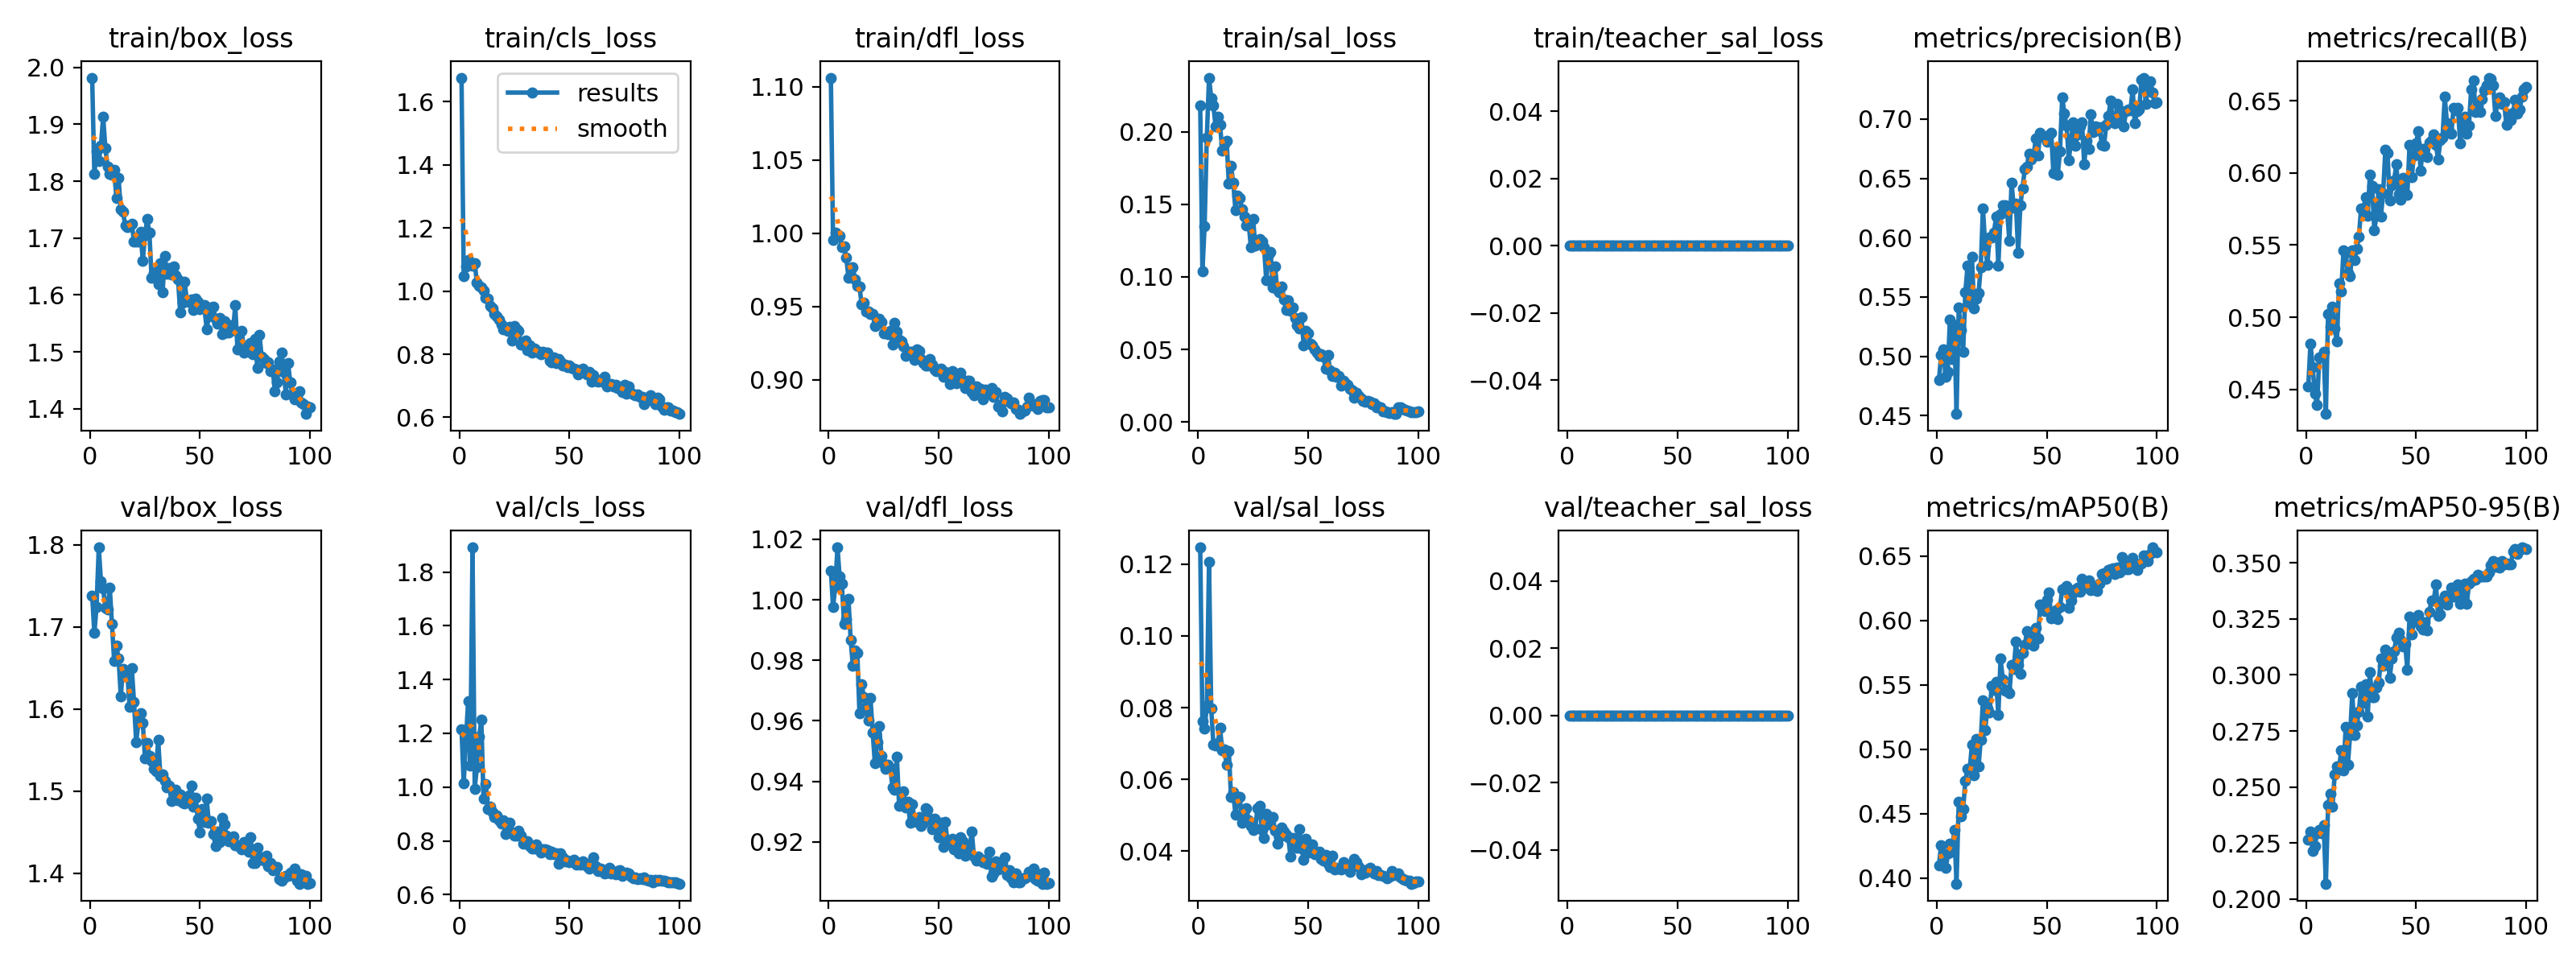

Source data for this figure (header and first rows):
epoch, time, train/box_loss, train/cls_loss, train/dfl_loss, train/sal_loss, train/teacher_sal_loss, metrics/precision(B), metrics/recall(B), metrics/mAP50(B), metrics/mAP50-95(B), val/box_loss, val/cls_loss, val/dfl_loss, val/sal_loss, val/teacher_sal_loss, lr/pg0, lr/pg1, lr/pg2, lambda_sal, beta_teacher
1, 103.2, 1.982, 1.675, 1.106, 0.218, 0, 0.4798, 0.452, 0.4101, 0.2265, 1.738, 1.216, 1.01, 0.1247, 0, 0.0002836, 0.0002836, 0.0002836, 0.08, 0
2, 200.8, 1.812, 1.047, 0.9955, 0.1036, 0, 0.5007, 0.4819, 0.4256, 0.2302, 1.692, 1.014, 0.9977, 0.0761, 0, 0.0005638, 0.0005638, 0.0005638, 0.12, 0
3, 298.9, 1.853, 1.079, 1.001, 0.1351, 0, 0.5061, 0.4655, 0.4142, 0.2214, 1.725, 1.173, 1.004, 0.07413, 0, 0.0008383, 0.0008383, 0.0008383, 0.16, 0
4, 395.2, 1.836, 1.099, 0.999, 0.1962, 0, 0.4829, 0.4471, 0.4079, 0.2238, 1.797, 1.32, 1.017, 0.08042, 0, 0.001107, 0.001107, 0.001107, 0.2, 0
5, 491.9, 1.863, 1.085, 0.9981, 0.2373, 0, 0.4869, 0.4393, 0.4191, 0.2294, 1.755, 1.08, 1.008, 0.1206, 0, 0.00137, 0.00137, 0.00137, 0.2, 0
6, 589.6, 1.913, 1.081, 0.9904, 0.2233, 0, 0.5309, 0.4721, 0.427, 0.2308, 1.746, 1.892, 1.005, 0.07978, 0, 0.001358, 0.001358, 0.001358, 0.1999, 0
7, 685.9, 1.859, 1.089, 0.9913, 0.2179, 0, 0.498, 0.4727, 0.4208, 0.2294, 1.723, 0.9945, 0.9921, 0.06965, 0, 0.001344, 0.001344, 0.001344, 0.1998, 0
8, 782.1, 1.826, 1.027, 0.9835, 0.2036, 0, 0.526, 0.4761, 0.4372, 0.233, 1.721, 1.075, 0.9936, 0.06955, 0, 0.00133, 0.00133, 0.00133, 0.1995, 0
9, 879.4, 1.812, 1.017, 0.9696, 0.2106, 0, 0.4514, 0.4332, 0.3957, 0.2069, 1.748, 1.188, 1, 0.07015, 0, 0.001316, 0.001316, 0.001316, 0.1992, 0
10, 975.7, 1.812, 1.012, 0.9764, 0.205, 0, 0.5408, 0.5023, 0.459, 0.2419, 1.703, 1.25, 0.9867, 0.07433, 0, 0.001302, 0.001302, 0.001302, 0.1987, 0
11, 1073, 1.82, 1.002, 0.9768, 0.187, 0, 0.5218, 0.4933, 0.448, 0.2471, 1.658, 0.9575, 0.9782, 0.068, 0, 0.001288, 0.001288, 0.001288, 0.1981, 0
12, 1170, 1.771, 0.9791, 0.9687, 0.1917, 0, 0.5036, 0.5076, 0.4536, 0.2412, 1.677, 1.013, 0.9834, 0.06831, 0, 0.001273, 0.001273, 0.001273, 0.1974, 0
13, 1267, 1.806, 0.9748, 0.964, 0.194, 0, 0.5539, 0.4921, 0.4754, 0.2557, 1.662, 0.9186, 0.9826, 0.06399, 0, 0.001259, 0.001259, 0.001259, 0.1966, 0
14, 1364, 1.75, 0.9537, 0.9636, 0.1643, 0, 0.5761, 0.4832, 0.4849, 0.2592, 1.616, 0.9281, 0.9624, 0.06793, 0, 0.001245, 0.001245, 0.001245, 0.1957, 0
15, 1460, 1.747, 0.9454, 0.9512, 0.1766, 0, 0.5444, 0.5234, 0.4845, 0.2585, 1.649, 0.9074, 0.9722, 0.05502, 0, 0.001231, 0.001231, 0.001231, 0.1947, 0
16, 1557, 1.723, 0.9283, 0.9528, 0.165, 0, 0.5836, 0.5179, 0.5035, 0.2666, 1.644, 0.8894, 0.9678, 0.05633, 0, 0.001217, 0.001217, 0.001217, 0.1937, 0
17, 1654, 1.72, 0.9188, 0.9465, 0.1462, 0, 0.5403, 0.5462, 0.4801, 0.2574, 1.643, 0.8939, 0.9647, 0.05015, 0, 0.001203, 0.001203, 0.001203, 0.1925, 0
18, 1751, 1.721, 0.9087, 0.9465, 0.156, 0, 0.5485, 0.5449, 0.5078, 0.2767, 1.602, 0.8768, 0.9602, 0.05513, 0, 0.001189, 0.001189, 0.001189, 0.1912, 0
19, 1847, 1.725, 0.895, 0.9448, 0.1542, 0, 0.5533, 0.5307, 0.4864, 0.2601, 1.65, 0.8659, 0.9675, 0.05506, 0, 0.001174, 0.001174, 0.001174, 0.1898, 0
20, 1944, 1.695, 0.8779, 0.9451, 0.1465, 0, 0.575, 0.5284, 0.5075, 0.2733, 1.609, 0.8773, 0.9562, 0.04782, 0, 0.00116, 0.00116, 0.00116, 0.1883, 0
21, 2040, 1.694, 0.8792, 0.9369, 0.1416, 0, 0.6248, 0.5463, 0.5378, 0.2919, 1.559, 0.8247, 0.9459, 0.04891, 0, 0.001146, 0.001146, 0.001146, 0.1867, 0
22, 2136, 1.694, 0.8733, 0.94, 0.1357, 0, 0.5936, 0.5395, 0.5148, 0.2732, 1.583, 0.8427, 0.953, 0.05203, 0, 0.001132, 0.001132, 0.001132, 0.1851, 0
23, 2231, 1.711, 0.8868, 0.9414, 0.1376, 0, 0.5768, 0.5477, 0.5318, 0.2774, 1.595, 0.8679, 0.9582, 0.04849, 0, 0.001118, 0.001118, 0.001118, 0.1833, 0
24, 2325, 1.66, 0.8438, 0.9394, 0.1205, 0, 0.6003, 0.5559, 0.5287, 0.2836, 1.583, 0.8326, 0.9484, 0.04711, 0, 0.001104, 0.001104, 0.001104, 0.1815, 0
25, 2420, 1.706, 0.8882, 0.9318, 0.1402, 0, 0.6002, 0.5754, 0.5494, 0.2948, 1.539, 0.8195, 0.9457, 0.04596, 0, 0.001089, 0.001089, 0.001089, 0.1796, 0
26, 2516, 1.733, 0.8803, 0.9322, 0.1214, 0, 0.6045, 0.5739, 0.5462, 0.2877, 1.558, 0.8188, 0.9441, 0.04631, 0, 0.001075, 0.001075, 0.001075, 0.1775, 0
27, 2612, 1.709, 0.8745, 0.931, 0.1248, 0, 0.6177, 0.5833, 0.5524, 0.2958, 1.543, 0.8381, 0.9454, 0.05187, 0, 0.001061, 0.001061, 0.001061, 0.1755, 0
28, 2707, 1.63, 0.8308, 0.9332, 0.1262, 0, 0.5765, 0.5703, 0.5268, 0.2816, 1.537, 0.8204, 0.9446, 0.05253, 0, 0.001047, 0.001047, 0.001047, 0.1733, 0
29, 2801, 1.639, 0.8333, 0.9243, 0.1242, 0, 0.62, 0.5989, 0.5704, 0.3011, 1.527, 0.789, 0.9381, 0.04582, 0, 0.001033, 0.001033, 0.001033, 0.171, 0
30, 2896, 1.641, 0.8446, 0.9391, 0.1206, 0, 0.6273, 0.5909, 0.5544, 0.2902, 1.524, 0.792, 0.9374, 0.04369, 0, 0.001019, 0.001019, 0.001019, 0.1687, 0
31, 2992, 1.619, 0.8141, 0.933, 0.09756, 0, 0.6276, 0.5605, 0.5456, 0.29, 1.562, 0.7999, 0.948, 0.05046, 0, 0.001005, 0.001005, 0.001005, 0.1663, 0
32, 3089, 1.655, 0.8268, 0.9273, 0.1153, 0, 0.6218, 0.5703, 0.5462, 0.2943, 1.518, 0.7802, 0.932, 0.04755, 0, 0.0009904, 0.0009904, 0.0009904, 0.1639, 0
33, 3185, 1.605, 0.8047, 0.9261, 0.117, 0, 0.5976, 0.5885, 0.5435, 0.2965, 1.52, 0.7725, 0.9331, 0.04885, 0, 0.0009763, 0.0009763, 0.0009763, 0.1614, 0
34, 3282, 1.668, 0.8168, 0.923, 0.09289, 0, 0.6463, 0.57, 0.5655, 0.3073, 1.512, 0.771, 0.9366, 0.04951, 0, 0.0009621, 0.0009621, 0.0009621, 0.1588, 0
35, 3379, 1.638, 0.812, 0.9166, 0.107, 0, 0.6255, 0.5859, 0.5623, 0.304, 1.504, 0.788, 0.9313, 0.04558, 0, 0.000948, 0.000948, 0.000948, 0.1561, 0
36, 3476, 1.647, 0.8043, 0.9191, 0.0913, 0, 0.6287, 0.6158, 0.5834, 0.3114, 1.507, 0.7691, 0.9333, 0.04198, 0, 0.0009339, 0.0009339, 0.0009339, 0.1534, 0
37, 3570, 1.635, 0.8007, 0.9188, 0.08929, 0, 0.587, 0.6139, 0.5655, 0.3081, 1.488, 0.7581, 0.9263, 0.04376, 0, 0.0009197, 0.0009197, 0.0009197, 0.1507, 0
38, 3666, 1.65, 0.8089, 0.9188, 0.09317, 0, 0.6276, 0.5807, 0.5589, 0.2986, 1.496, 0.7699, 0.9325, 0.04652, 0, 0.0009056, 0.0009056, 0.0009056, 0.1478, 0
39, 3763, 1.634, 0.8057, 0.9138, 0.08428, 0, 0.6418, 0.5913, 0.5752, 0.3073, 1.502, 0.7676, 0.9274, 0.04548, 0, 0.0008914, 0.0008914, 0.0008914, 0.145, 0
40, 3861, 1.628, 0.8044, 0.9208, 0.07725, 0, 0.658, 0.5948, 0.5808, 0.3105, 1.488, 0.767, 0.9265, 0.04452, 0, 0.0008773, 0.0008773, 0.0008773, 0.1421, 0
41, 3957, 1.569, 0.78, 0.9194, 0.08363, 0, 0.6597, 0.6058, 0.5917, 0.3168, 1.496, 0.7499, 0.9283, 0.04393, 0, 0.0008631, 0.0008631, 0.0008631, 0.1391, 0
42, 4055, 1.587, 0.7735, 0.914, 0.07645, 0, 0.6706, 0.5854, 0.5879, 0.3189, 1.486, 0.7605, 0.9252, 0.03856, 0, 0.000849, 0.000849, 0.000849, 0.1362, 0
43, 4151, 1.623, 0.791, 0.9112, 0.07881, 0, 0.6657, 0.5812, 0.5819, 0.3157, 1.485, 0.7507, 0.9264, 0.04368, 0, 0.0008348, 0.0008348, 0.0008348, 0.1331, 0
44, 4248, 1.591, 0.7731, 0.9097, 0.07172, 0, 0.6689, 0.5963, 0.5805, 0.3126, 1.491, 0.7541, 0.931, 0.0435, 0, 0.0008207, 0.0008207, 0.0008207, 0.1301, 0
45, 4344, 1.588, 0.7845, 0.9095, 0.06691, 0, 0.6837, 0.5856, 0.5944, 0.3139, 1.494, 0.7156, 0.9305, 0.04105, 0, 0.0008065, 0.0008065, 0.0008065, 0.127, 0
46, 4441, 1.591, 0.7769, 0.9139, 0.06447, 0, 0.6697, 0.5849, 0.5858, 0.3025, 1.506, 0.7539, 0.9277, 0.04609, 0, 0.0007924, 0.0007924, 0.0007924, 0.1239, 0
47, 4538, 1.574, 0.7646, 0.9104, 0.07212, 0, 0.6883, 0.6192, 0.6127, 0.3261, 1.481, 0.7385, 0.9243, 0.04075, 0, 0.0007782, 0.0007782, 0.0007782, 0.1208, 0
48, 4635, 1.594, 0.7665, 0.9071, 0.0527, 0, 0.6858, 0.5971, 0.6092, 0.3182, 1.492, 0.7228, 0.9278, 0.03758, 0, 0.0007641, 0.0007641, 0.0007641, 0.1177, 0
49, 4733, 1.588, 0.7583, 0.9059, 0.06301, 0, 0.6852, 0.6123, 0.6071, 0.3239, 1.466, 0.7282, 0.926, 0.04333, 0, 0.0007499, 0.0007499, 0.0007499, 0.1145, 0
50, 4828, 1.575, 0.7642, 0.9068, 0.0611, 0, 0.6808, 0.6207, 0.6163, 0.3256, 1.45, 0.7212, 0.9214, 0.03952, 0, 0.0007358, 0.0007358, 0.0007358, 0.1113, 0
51, 4924, 1.578, 0.7569, 0.9073, 0.05392, 0, 0.6861, 0.629, 0.6214, 0.3266, 1.478, 0.7251, 0.9264, 0.04072, 0, 0.0007216, 0.0007216, 0.0007216, 0.1082, 0
52, 5021, 1.581, 0.7541, 0.9019, 0.05268, 0, 0.6887, 0.6015, 0.6018, 0.3217, 1.463, 0.7284, 0.9184, 0.04177, 0, 0.0007075, 0.0007075, 0.0007075, 0.105, 0
53, 5116, 1.539, 0.7528, 0.9053, 0.04999, 0, 0.6545, 0.6165, 0.6022, 0.3202, 1.49, 0.7105, 0.9267, 0.03921, 0, 0.0006934, 0.0006934, 0.0006934, 0.1018, 0
54, 5212, 1.563, 0.7359, 0.9033, 0.04755, 0, 0.6732, 0.6119, 0.6081, 0.3235, 1.461, 0.7152, 0.9196, 0.03922, 0, 0.0006792, 0.0006792, 0.0006792, 0.09865, 0
55, 5309, 1.577, 0.7498, 0.8971, 0.04535, 0, 0.6532, 0.6111, 0.6013, 0.32, 1.464, 0.7104, 0.9202, 0.03985, 0, 0.0006651, 0.0006651, 0.0006651, 0.09549, 0
56, 5408, 1.579, 0.753, 0.9058, 0.0469, 0, 0.6728, 0.6212, 0.6103, 0.3283, 1.448, 0.7249, 0.9209, 0.03774, 0, 0.0006509, 0.0006509, 0.0006509, 0.09234, 0
57, 5504, 1.558, 0.742, 0.8994, 0.04479, 0, 0.7184, 0.6229, 0.6245, 0.3331, 1.433, 0.7182, 0.9175, 0.0374, 0, 0.0006368, 0.0006368, 0.0006368, 0.0892, 0
58, 5600, 1.55, 0.7368, 0.8974, 0.03659, 0, 0.7045, 0.6266, 0.6241, 0.3331, 1.45, 0.7045, 0.9187, 0.03884, 0, 0.0006226, 0.0006226, 0.0006226, 0.08608, 0
59, 5697, 1.559, 0.7438, 0.9003, 0.04587, 0, 0.6942, 0.6191, 0.627, 0.3405, 1.438, 0.6956, 0.9162, 0.03647, 0, 0.0006085, 0.0006085, 0.0006085, 0.08298, 0
60, 5792, 1.531, 0.7146, 0.9048, 0.03556, 0, 0.6654, 0.6094, 0.6101, 0.3264, 1.467, 0.7095, 0.9216, 0.03555, 0, 0.0005943, 0.0005943, 0.0005943, 0.0799, 0
... 40 more rows
